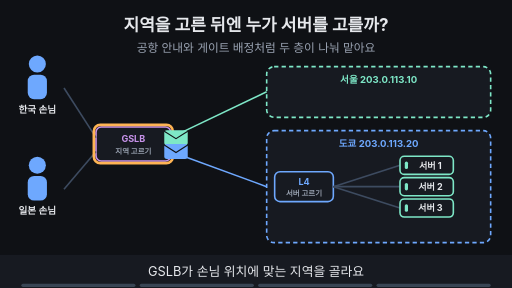
t = 0.00 s
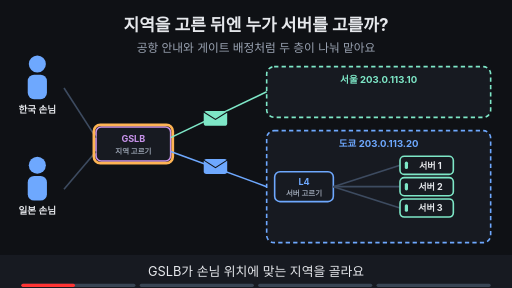
t = 1.88 s
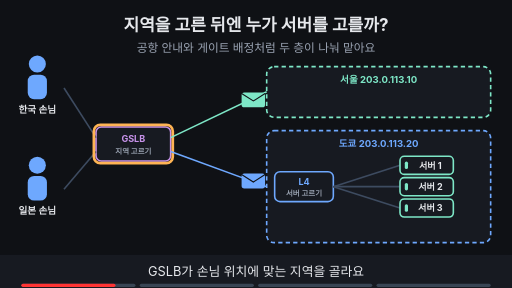
t = 3.30 s
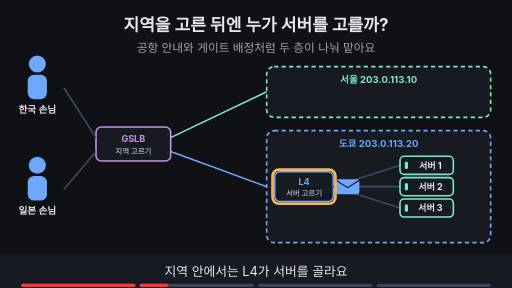
t = 5.00 s
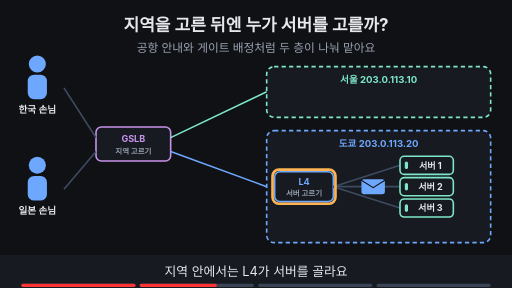
t = 6.70 s
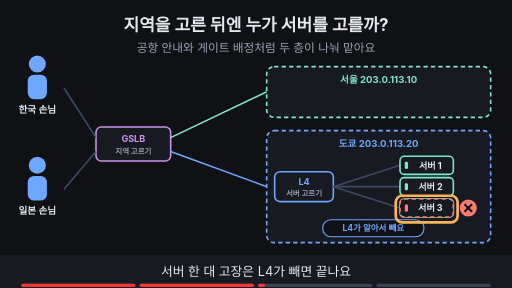
t = 8.24 s

The animated SVG that drew these frames (rendered in a browser with its animation timeline set to each time). Animation: 23 SMIL elements (animate=20,animateTransform=3); frames cover the first 8.24 s, repeats indefinitely.

<svg xmlns="http://www.w3.org/2000/svg" viewBox="0 0 960 540" width="960" height="540" font-family="-apple-system,'Apple SD Gothic Neo','Segoe UI',sans-serif">
<title>지역을 고른 뒤엔 누가 서버를 고를까?</title>
<rect width="960" height="540" fill="#0f1115"/>
<text x="480" y="58" text-anchor="middle" font-size="32" font-weight="700" fill="#e6e8ec">지역을 고른 뒤엔 누가 서버를 고를까?</text>
<text x="480" y="98" text-anchor="middle" font-size="22" fill="#9aa3b2">공항 안내와 게이트 배정처럼 두 층이 나눠 맡아요</text>
<circle cx="70" cy="120" r="16" fill="#6ea8fe"/><rect x="52" y="140" width="36" height="46" rx="12" fill="#6ea8fe"/><text x="70" y="212" text-anchor="middle" font-size="18" font-weight="700" fill="#e6e8ec">한국 손님</text><circle cx="70" cy="310" r="16" fill="#6ea8fe"/><rect x="52" y="330" width="36" height="46" rx="12" fill="#6ea8fe"/><text x="70" y="402" text-anchor="middle" font-size="18" font-weight="700" fill="#e6e8ec">일본 손님</text><rect x="180.0" y="238.0" width="140" height="64" rx="10" fill="#171a21" stroke="#c792ea" stroke-width="3"/><text x="250" y="266" text-anchor="middle" font-size="17" font-weight="700" fill="#c792ea">GSLB</text><text x="250" y="288" text-anchor="middle" font-size="14" font-weight="700" fill="#9aa3b2">지역 고르기</text><line x1="120" y1="165" x2="180" y2="258" stroke="#3d4b60" stroke-width="3"/><line x1="120" y1="355" x2="180" y2="284" stroke="#3d4b60" stroke-width="3"/><rect x="500" y="125" width="420" height="95" rx="14" fill="#171a21" stroke="#7ee7c7" stroke-width="3" stroke-dasharray="8 6"/><text x="710.0" y="155" text-anchor="middle" font-size="18" font-weight="700" fill="#7ee7c7">서울 203.0.113.10</text><rect x="500" y="245" width="420" height="210" rx="14" fill="#171a21" stroke="#6ea8fe" stroke-width="3" stroke-dasharray="8 6"/><text x="710.0" y="275" text-anchor="middle" font-size="18" font-weight="700" fill="#6ea8fe">도쿄 203.0.113.20</text><rect x="515.0" y="322.0" width="110" height="56" rx="10" fill="#171a21" stroke="#6ea8fe" stroke-width="3"/><text x="570" y="346" text-anchor="middle" font-size="17" font-weight="700" fill="#6ea8fe">L4</text><text x="570" y="368" text-anchor="middle" font-size="14" font-weight="700" fill="#9aa3b2">서버 고르기</text><line x1="625" y1="350" x2="750" y2="310" stroke="#3d4b60" stroke-width="3"/><line x1="625" y1="350" x2="750" y2="350" stroke="#3d4b60" stroke-width="3"/><line x1="625" y1="350" x2="750" y2="390" stroke="#3d4b60" stroke-width="3"/><rect x="750.0" y="293.0" width="100" height="34" rx="8" fill="#171a21" stroke="#7ee7c7" stroke-width="3"/><rect x="759.0" y="303.0" width="6" height="14" rx="3" fill="#7ee7c7"/><text x="807" y="316" text-anchor="middle" font-size="17" font-weight="700" fill="#e6e8ec">서버 1</text><rect x="750.0" y="333.0" width="100" height="34" rx="8" fill="#171a21" stroke="#7ee7c7" stroke-width="3"/><rect x="759.0" y="343.0" width="6" height="14" rx="3" fill="#7ee7c7"/><text x="807" y="356" text-anchor="middle" font-size="17" font-weight="700" fill="#e6e8ec">서버 2</text><rect x="750.0" y="373.0" width="100" height="34" rx="8" fill="#171a21" stroke="#7ee7c7" stroke-width="3"/><rect x="759.0" y="383.0" width="6" height="14" rx="3" fill="#7ee7c7"/><text x="807" y="396" text-anchor="middle" font-size="17" font-weight="700" fill="#e6e8ec">서버 3</text><g opacity="1"><animate attributeName="opacity" values="1;1;0;0" keyTimes="0;0.235;0.250;1" dur="16s" repeatCount="indefinite"/><rect x="176" y="234" width="148" height="72" rx="12" fill="none" stroke="#ffb454" stroke-width="5"/></g><g opacity="1"><animate attributeName="opacity" values="1;1;0;0" keyTimes="0;0.735;0.750;1" dur="16s" repeatCount="indefinite"/><line x1="320" y1="258" x2="500" y2="172" stroke="#7ee7c7" stroke-width="3"/><line x1="320" y1="284" x2="500" y2="350" stroke="#6ea8fe" stroke-width="3"/></g><g opacity="1"><animate attributeName="opacity" values="1;1;0;0" keyTimes="0;0.235;0.250;1" dur="16s" repeatCount="indefinite"/><g><animateTransform attributeName="transform" type="translate" values="330,258;330,258;490,180;490,180" keyTimes="0.000;0.025;0.225;1.000" dur="16s" repeatCount="indefinite"/><rect x="-22" y="-14" width="44" height="28" rx="5" fill="#7ee7c7"/><path d="M-22 -12 l22 14 l22 -14" fill="none" stroke="#0f1115" stroke-width="2"/></g></g><g opacity="1"><animate attributeName="opacity" values="1;1;0;0" keyTimes="0;0.235;0.250;1" dur="16s" repeatCount="indefinite"/><g><animateTransform attributeName="transform" type="translate" values="330,284;330,284;490,345;490,345" keyTimes="0.000;0.025;0.225;1.000" dur="16s" repeatCount="indefinite"/><rect x="-22" y="-14" width="44" height="28" rx="5" fill="#6ea8fe"/><path d="M-22 -12 l22 14 l22 -14" fill="none" stroke="#0f1115" stroke-width="2"/></g></g><g opacity="0"><animate attributeName="opacity" values="0;0;1;1;0;0" keyTimes="0;0.250;0.265;0.485;0.500;1" dur="16s" repeatCount="indefinite"/><g><animateTransform attributeName="transform" type="translate" values="635,350;635,350;725,350;725,350" keyTimes="0.000;0.275;0.475;1.000" dur="16s" repeatCount="indefinite"/><rect x="-22" y="-14" width="44" height="28" rx="5" fill="#6ea8fe"/><path d="M-22 -12 l22 14 l22 -14" fill="none" stroke="#0f1115" stroke-width="2"/></g></g><g opacity="0"><animate attributeName="opacity" values="0;0;1;1;0;0" keyTimes="0;0.250;0.265;0.485;0.500;1" dur="16s" repeatCount="indefinite"/><rect x="511" y="318" width="118" height="64" rx="12" fill="none" stroke="#ffb454" stroke-width="5"/></g><g opacity="0"><animate attributeName="opacity" values="0;0;1;1" keyTimes="0;0.500;0.515;1" dur="16s" repeatCount="indefinite"/><rect x="750.0" y="373.0" width="100" height="34" rx="8" fill="#171a21" stroke="#ff7b72" stroke-width="3" stroke-dasharray="8 6"/><rect x="759.0" y="383.0" width="6" height="14" rx="3" fill="#ff7b72"/><text x="807" y="396" text-anchor="middle" font-size="17" font-weight="700" fill="#e6e8ec">서버 3</text><circle cx="878" cy="390" r="16" fill="#ff7b72"/><path d="M871 383 l14 14 M885 383 l-14 14" stroke="#0f1115" stroke-width="4"/><rect x="605" y="412" width="190" height="32" rx="16" fill="#0f1115" stroke="#6ea8fe" stroke-width="2"/><text x="700" y="433.76" text-anchor="middle" font-size="16" font-weight="700" fill="#6ea8fe">L4가 알아서 빼요</text></g><g opacity="0"><animate attributeName="opacity" values="0;0;1;1;0;0" keyTimes="0;0.500;0.515;0.735;0.750;1" dur="16s" repeatCount="indefinite"/><rect x="742" y="367" width="116" height="50" rx="12" fill="none" stroke="#ffb454" stroke-width="5"/></g><g opacity="0"><animate attributeName="opacity" values="0;0;1;1" keyTimes="0;0.750;0.765;1" dur="16s" repeatCount="indefinite"/><rect x="500" y="125" width="420" height="95" rx="14" fill="#171a21" stroke="#ff7b72" stroke-width="3" stroke-dasharray="8 6"/><text x="710.0" y="155" text-anchor="middle" font-size="18" font-weight="700" fill="#ff7b72">서울 203.0.113.10 · 전체 장애</text><circle cx="880" cy="172" r="16" fill="#ff7b72"/><path d="M873 165 l14 14 M887 165 l-14 14" stroke="#0f1115" stroke-width="4"/></g><g opacity="0"><animate attributeName="opacity" values="0;0;1;1" keyTimes="0;0.750;0.765;1" dur="16s" repeatCount="indefinite"/><rect x="492" y="117" width="436" height="111" rx="16" fill="none" stroke="#ffb454" stroke-width="5"/></g><g opacity="0"><animate attributeName="opacity" values="0;0;1;1" keyTimes="0;0.750;0.765;1" dur="16s" repeatCount="indefinite"/><line x1="320" y1="258" x2="500" y2="300" stroke="#ffb454" stroke-width="4"/></g><g opacity="0"><animate attributeName="opacity" values="0;0;1;1" keyTimes="0;0.750;0.765;1" dur="16s" repeatCount="indefinite"/><rect x="30" y="424" width="440" height="33" rx="16" fill="#7ee7c7" stroke="#7ee7c7" stroke-width="2"/><text x="250" y="446.12" text-anchor="middle" font-size="17" font-weight="700" fill="#0f1115">큰 장애는 GSLB가, 작은 장애는 L4가 맡아요</text></g>
<rect x="0" y="478" width="960" height="62" fill="#171a21"/>
<g opacity="1"><animate attributeName="opacity" values="1;1;0;0" keyTimes="0;0.235;0.250;1" dur="16s" repeatCount="indefinite"/><text x="480" y="518" text-anchor="middle" font-size="24" fill="#e6e8ec">GSLB가 손님 위치에 맞는 지역을 골라요</text></g>
<g opacity="0"><animate attributeName="opacity" values="0;0;1;1;0;0" keyTimes="0;0.250;0.265;0.485;0.500;1" dur="16s" repeatCount="indefinite"/><text x="480" y="518" text-anchor="middle" font-size="24" fill="#e6e8ec">지역 안에서는 L4가 서버를 골라요</text></g>
<g opacity="0"><animate attributeName="opacity" values="0;0;1;1;0;0" keyTimes="0;0.500;0.515;0.735;0.750;1" dur="16s" repeatCount="indefinite"/><text x="480" y="518" text-anchor="middle" font-size="24" fill="#e6e8ec">서버 한 대 고장은 L4가 빼면 끝나요</text></g>
<g opacity="0"><animate attributeName="opacity" values="0;0;1;1" keyTimes="0;0.750;0.765;1" dur="16s" repeatCount="indefinite"/><text x="480" y="518" text-anchor="middle" font-size="24" fill="#e6e8ec">사이트 전체 장애는 GSLB가 도쿄로 돌려요</text></g>

<g aria-label="재생 진행 막대" data-stage-count="4"><g class="progress-segment" data-stage="1"><rect x="40" y="532" width="214" height="6" rx="3" fill="#394554"/><rect x="40" y="532" width="0" height="6" rx="3" fill="#ff3434"><animate attributeName="width" values="0;214;214" keyTimes="0;0.250000;1" dur="16s" repeatCount="indefinite"/></rect></g><g class="progress-segment" data-stage="2"><rect x="262" y="532" width="214" height="6" rx="3" fill="#394554"/><rect x="262" y="532" width="0" height="6" rx="3" fill="#ff3434"><animate attributeName="width" values="0;0;214;214" keyTimes="0;0.250000;0.500000;1" dur="16s" repeatCount="indefinite"/></rect></g><g class="progress-segment" data-stage="3"><rect x="484" y="532" width="214" height="6" rx="3" fill="#394554"/><rect x="484" y="532" width="0" height="6" rx="3" fill="#ff3434"><animate attributeName="width" values="0;0;214;214" keyTimes="0;0.500000;0.750000;1" dur="16s" repeatCount="indefinite"/></rect></g><g class="progress-segment" data-stage="4"><rect x="706" y="532" width="214" height="6" rx="3" fill="#394554"/><rect x="706" y="532" width="0" height="6" rx="3" fill="#ff3434"><animate attributeName="width" values="0;0;214" keyTimes="0;0.750000;1" dur="16s" repeatCount="indefinite"/></rect></g></g></svg>
